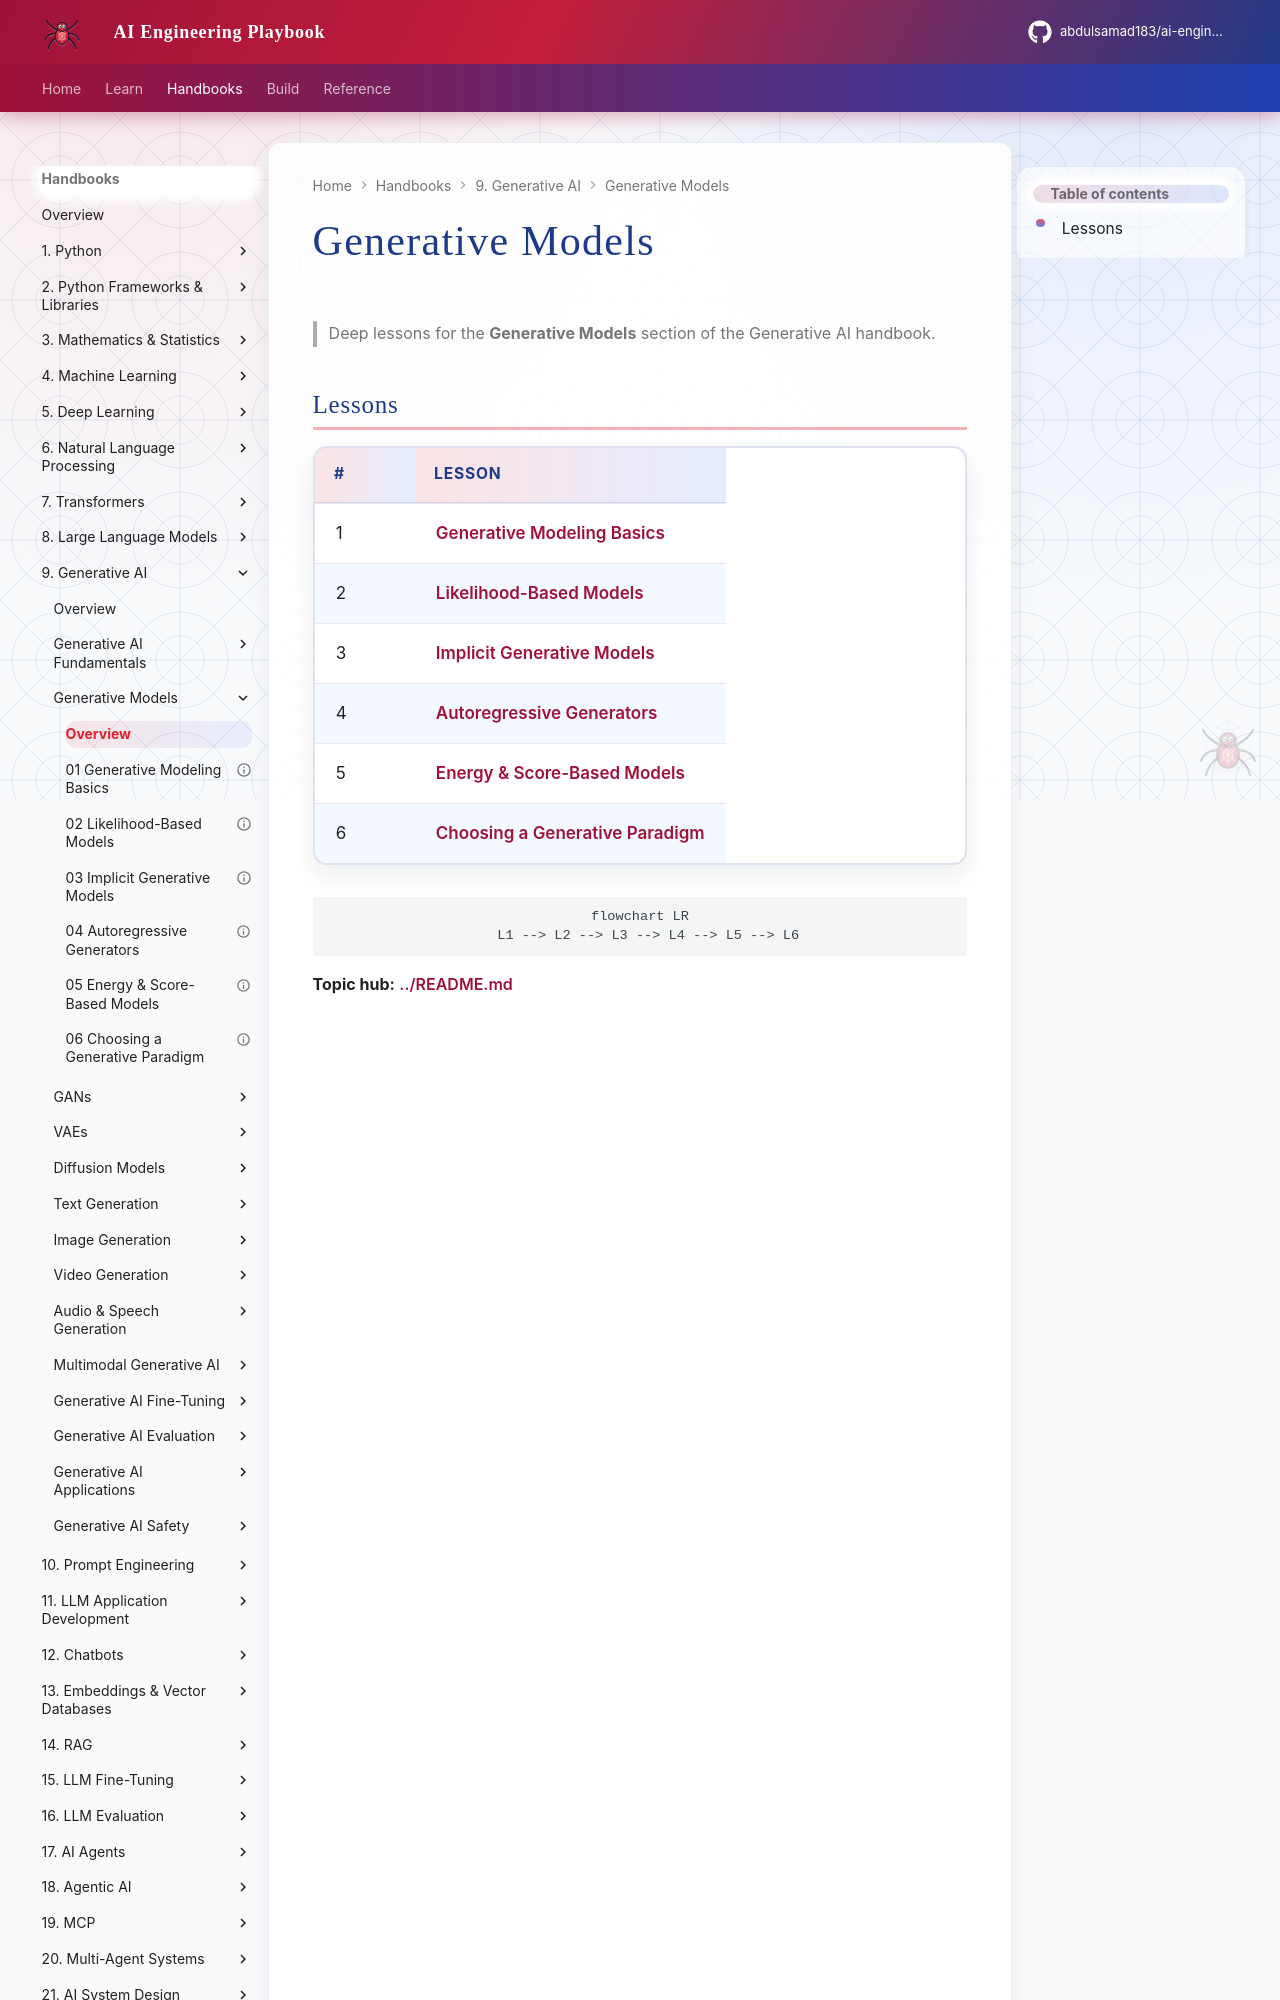

repository: abdulsamad183/ai-engineering-playbook · page: domains/generative-ai/generative-models/index.html · generator: mkdocs

# Generative Models

> Deep lessons for the **Generative Models** section of the Generative AI handbook.

## Lessons

| # | Lesson |
|---|--------|
| 1 | [Generative Modeling Basics](01-generative-modeling-basics.md) |
| 2 | [Likelihood-Based Models](02-likelihood-based-models.md) |
| 3 | [Implicit Generative Models](03-implicit-generative-models.md) |
| 4 | [Autoregressive Generators](04-autoregressive-generators.md) |
| 5 | [Energy & Score-Based Models](05-energy-and-score-based-models.md) |
| 6 | [Choosing a Generative Paradigm](06-choosing-a-generative-paradigm.md) |
